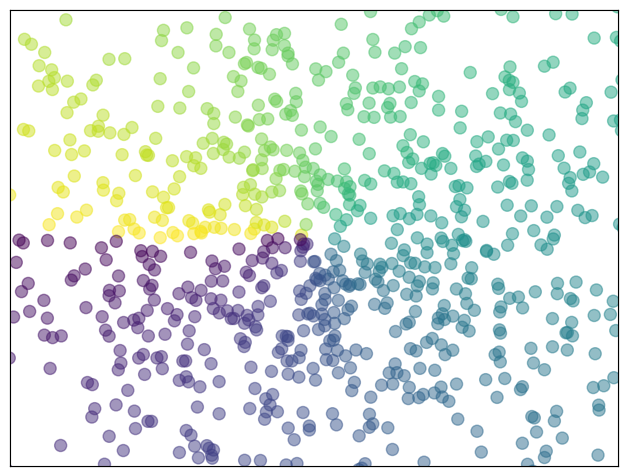

Generate this figure with matplotlib:
import numpy as np
from pylab import *
#使用了ipython就相当于使用了以下命令，并且省略的plt
#import matplotlib.pyplot as plt

n = 256
X = np.linspace(-np.pi,np.pi,n,endpoint=True)
Y = np.sin(2*X)

axes([0.025,0.025,0.95,0.95])

plot (X, Y+1, color='blue', alpha=1.00)
fill_between(X, 1, Y+1, color='blue', alpha=.25)

plot (X, Y-1, color='blue', alpha=1.00)
fill_between(X, -1, Y-1, (Y-1) > -1, color='blue', alpha=.25)
fill_between(X, -1, Y-1, (Y-1) < -1, color='red',  alpha=.25)

xlim(-np.pi,np.pi), plt.xticks([])
ylim(-2.5,2.5), plt.yticks([])

savefig("3.png",dpi=48)
show()

n = 1024
X = np.random.normal(0,1,n) #参数解释：正态分布中心，标准擦，个数。
Y = np.random.normal(0,1,n)
T = np.arctan2(Y,X) #计算偏转角度

axes([0.025,0.025,0.95,0.95])
scatter(X,Y, s=75, c=T, alpha=.5) #参数解释，X坐标顺序，y坐标序列，点大小，颜色，透明度

xlim(-1.5,1.5), plt.xticks([])
ylim(-1.5,1.5), plt.yticks([])
# savefig('3.png',dpi=48)
show()

